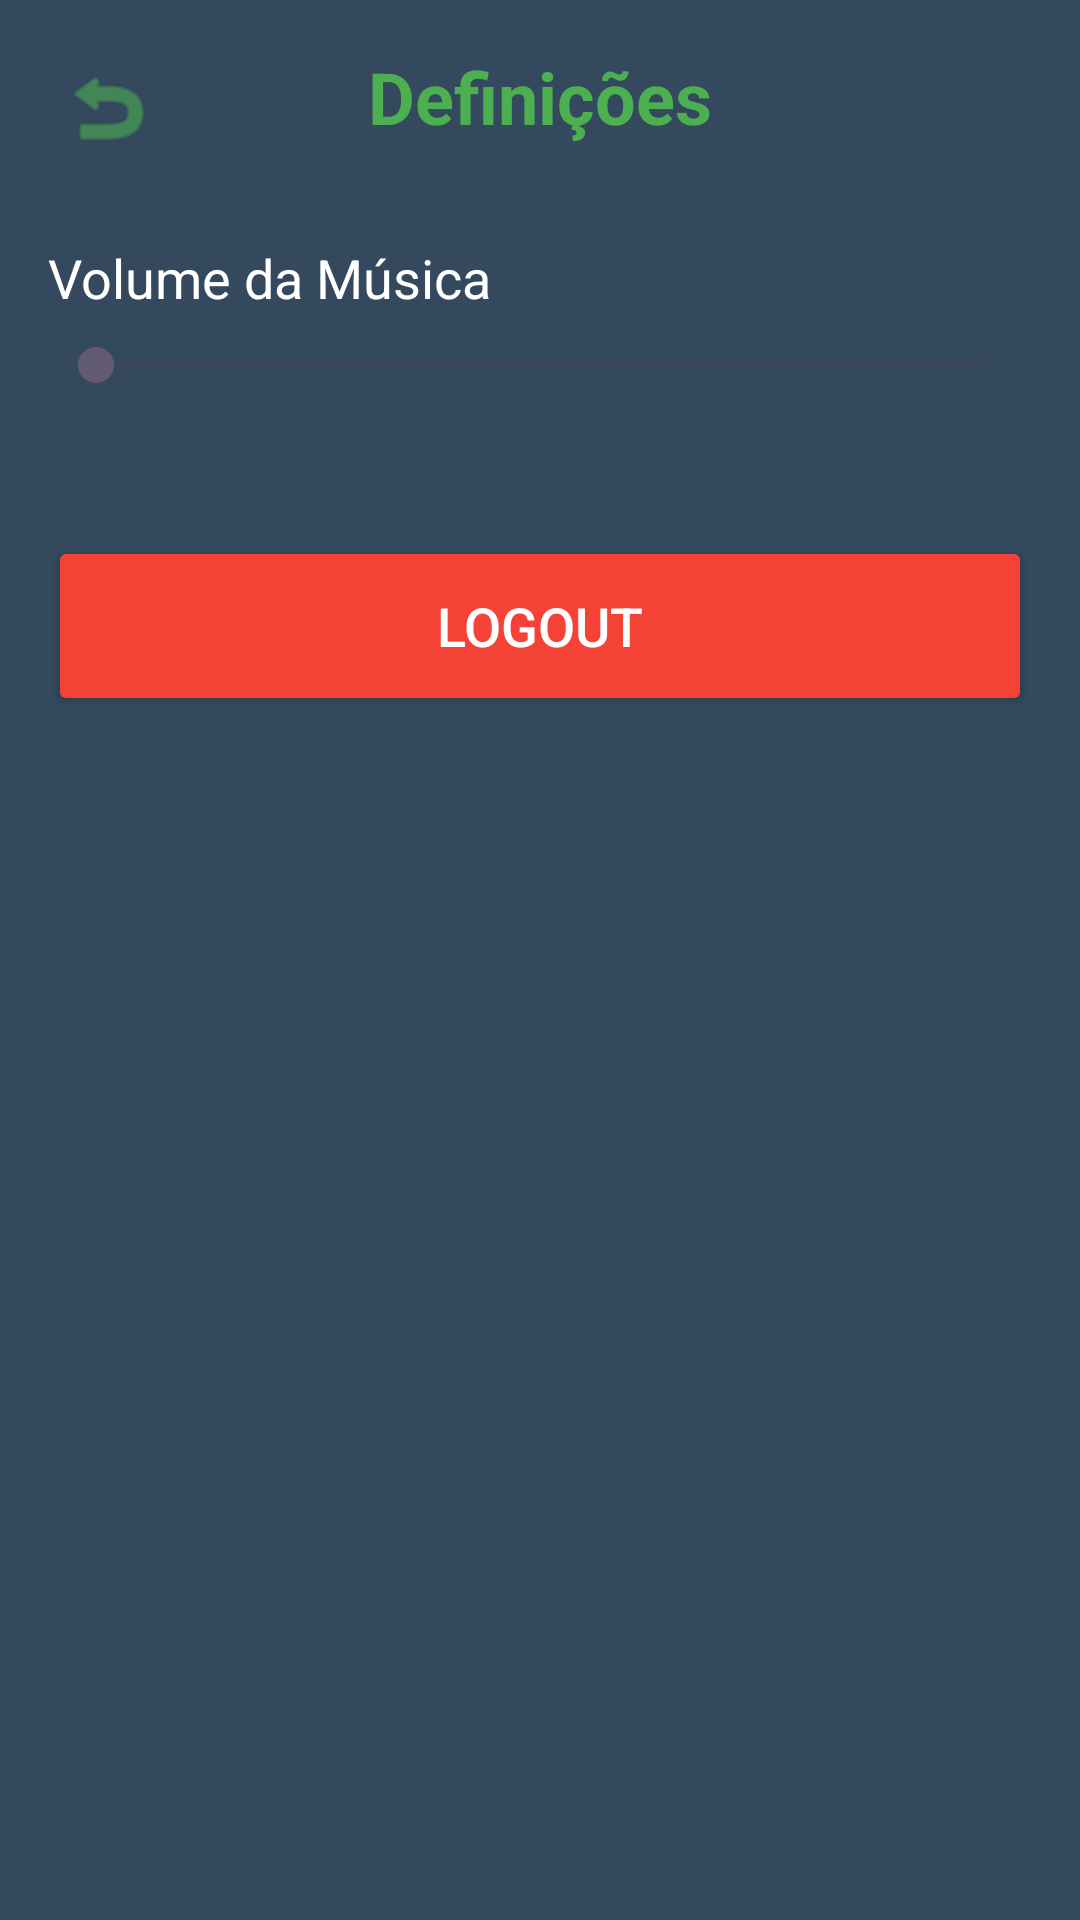

Layout XML and referenced resources for this Android screen:
<!-- AndroidManifest.xml: application theme Theme.CodeLingo -->
<!-- res/layout/fragment_definicoes.xml -->
<?xml version="1.0" encoding="utf-8"?>
<androidx.constraintlayout.widget.ConstraintLayout
    xmlns:android="http://schemas.android.com/apk/res/android"
    xmlns:app="http://schemas.android.com/apk/res-auto"
    xmlns:tools="http://schemas.android.com/tools"
    android:layout_width="match_parent"
    android:layout_height="match_parent"
    android:background="@color/background_color"
    tools:context=".Definicoes">

    
    <ImageButton
        android:id="@+id/backButton"
        android:layout_width="40dp"
        android:layout_height="40dp"
        android:src="@android:drawable/ic_menu_revert"
        android:background="?attr/selectableItemBackgroundBorderless"
        android:contentDescription="Voltar"
        app:tint="@color/primary_color"
        app:layout_constraintTop_toTopOf="parent"
        app:layout_constraintStart_toStartOf="parent"
        android:layout_marginTop="16dp"
        android:layout_marginStart="16dp" />

    
    <TextView
        android:id="@+id/settingsTitle"
        android:layout_width="wrap_content"
        android:layout_height="wrap_content"
        android:text="Definições"
        android:textSize="24sp"
        android:textColor="@color/primary_color"
        android:textStyle="bold"
        app:layout_constraintTop_toTopOf="parent"
        app:layout_constraintStart_toStartOf="parent"
        app:layout_constraintEnd_toEndOf="parent"
        android:layout_marginTop="16dp" />

    
    <LinearLayout
        android:id="@+id/volumeControlContainer"
        android:layout_width="0dp"
        android:layout_height="wrap_content"
        android:orientation="vertical"
        android:padding="16dp"
        app:layout_constraintTop_toBottomOf="@id/settingsTitle"
        app:layout_constraintStart_toStartOf="parent"
        app:layout_constraintEnd_toEndOf="parent"
        android:layout_marginTop="16dp">

        <TextView
            android:id="@+id/volumeLabel"
            android:layout_width="wrap_content"
            android:layout_height="wrap_content"
            android:text="Volume da Música"
            android:textSize="18sp"
            android:textColor="@android:color/white" />

        <SeekBar
            android:id="@+id/volumeSeekBar"
            android:layout_width="match_parent"
            android:layout_height="wrap_content"
            android:progressTint="@color/primary_color"
            android:layout_marginTop="8dp" />
    </LinearLayout>

    
    <Button
        android:id="@+id/logoutButton"
        android:layout_width="match_parent"
        android:layout_height="60dp"
        android:layout_marginTop="32dp"
        android:text="Logout"
        android:backgroundTint="@color/error_color"
        android:textColor="@android:color/white"
        android:textSize="18sp"
        app:layout_constraintTop_toBottomOf="@id/volumeControlContainer"
        app:layout_constraintStart_toStartOf="parent"
        app:layout_constraintEnd_toEndOf="parent"
        android:layout_marginHorizontal="16dp" />

</androidx.constraintlayout.widget.ConstraintLayout>
<!-- resources referenced by this layout -->
<resources>
  <color name="background_color">#34495E</color>
  <color name="error_color">#F44336</color>
  <color name="primary_color">#4CAF50</color>
  <style name="Theme.CodeLingo" parent="Base.Theme.CodeLingo" />
  <style name="Base.Theme.CodeLingo" parent="Theme.Material3.DayNight.NoActionBar">
          
          
      </style>
</resources>
